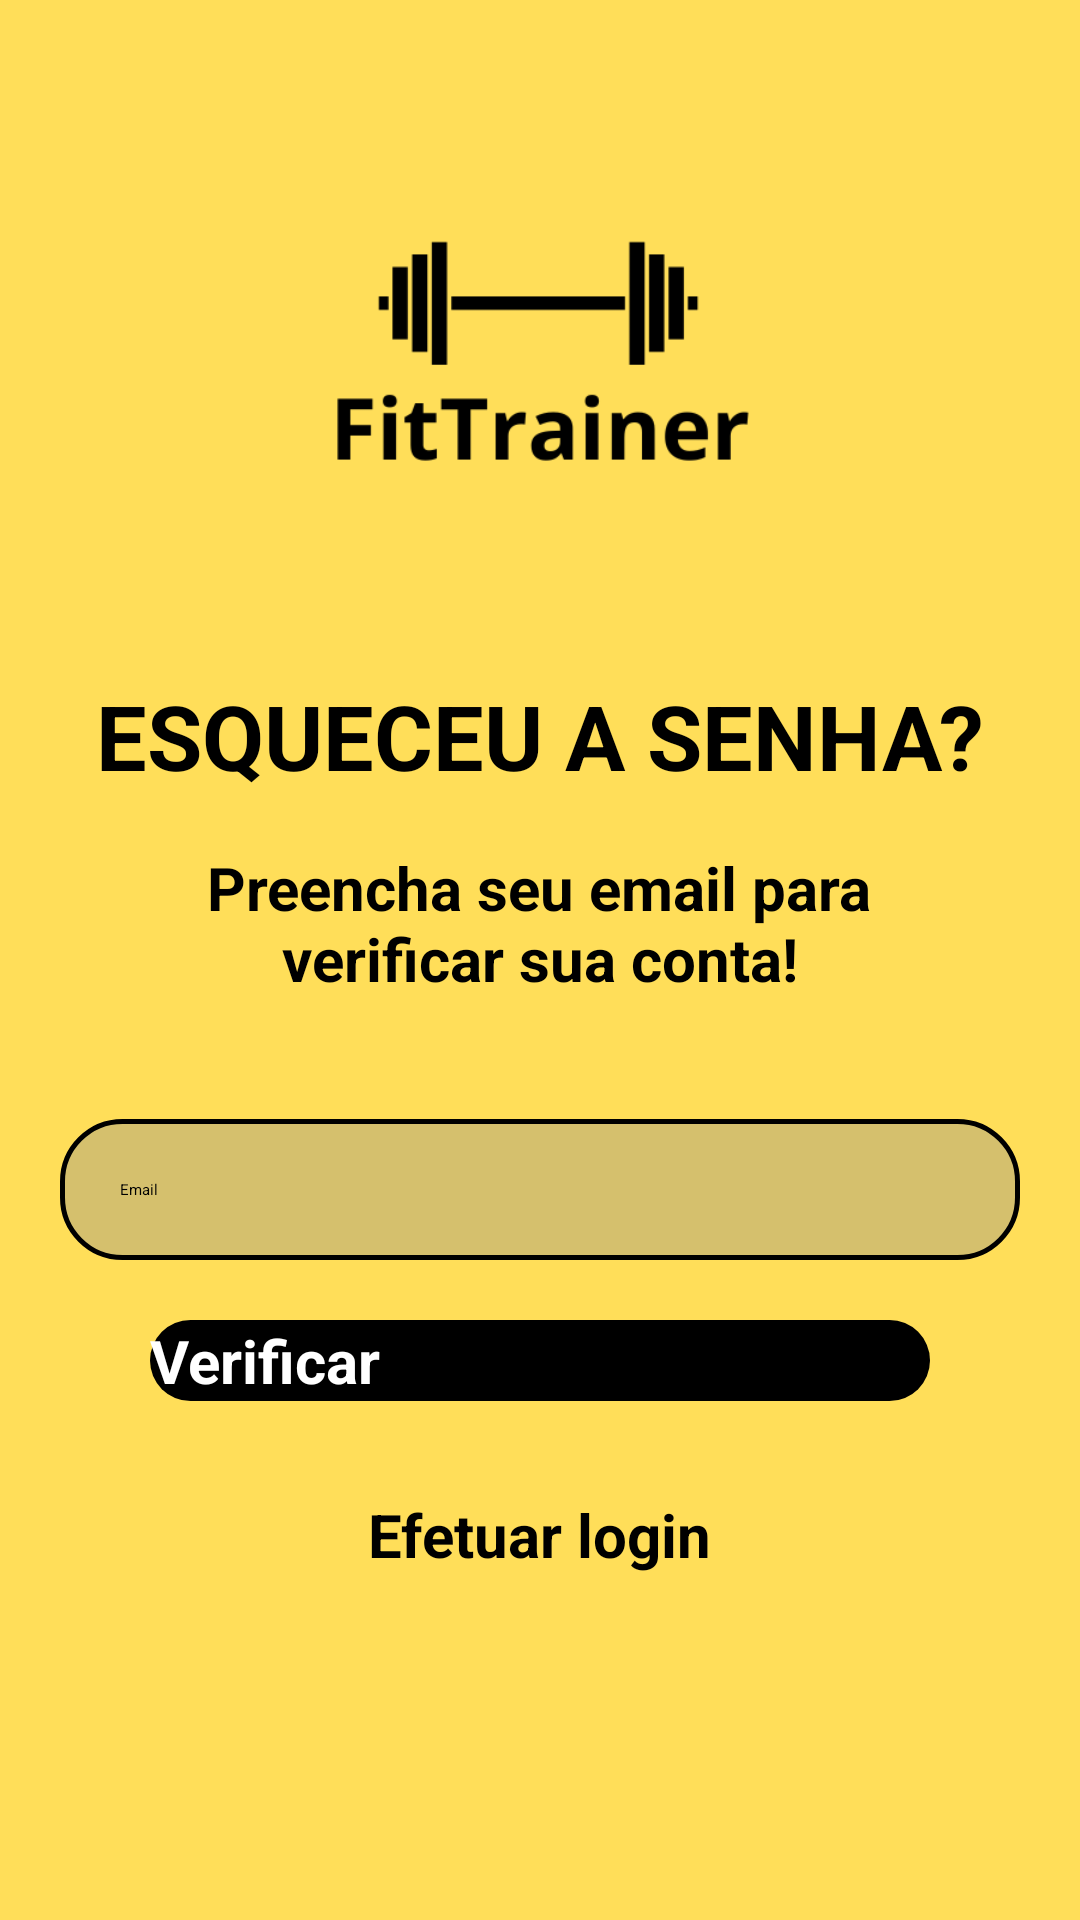

Layout XML and referenced resources for this Android screen:
<!-- AndroidManifest.xml: application theme Theme.Portfolio -->
<!-- res/layout/activity_esqueceu_senha.xml -->
<?xml version="1.0" encoding="utf-8"?>
<androidx.core.widget.NestedScrollView
    xmlns:android="http://schemas.android.com/apk/res/android"
    android:layout_width="match_parent"
    android:layout_height="match_parent"
    android:fillViewport="true">

<LinearLayout
    xmlns:android="http://schemas.android.com/apk/res/android"
    android:id="@+id/main"
    android:layout_width="match_parent"
    android:layout_height="match_parent"
    android:orientation="vertical"
    android:background="@color/background">

    <ImageView
        android:id="@+id/logo"
        android:layout_width="350dp"
        android:layout_height="200dp"
        android:layout_gravity="center"
        android:layout_marginTop="20dp"
        android:src="@drawable/logo"/>

    <TextView
        android:layout_width="wrap_content"
        android:layout_height="wrap_content"
        android:text="Esqueceu a Senha?"
        android:textAllCaps="true"
        android:textSize="30dp"
        android:textStyle="bold"
        android:textColor="@color/black"
        android:layout_gravity="center"
        android:layout_marginTop="5dp"
        />

    <TextView
        android:id="@+id/textEsqueceuSenha"
        android:layout_width="237dp"
        android:layout_height="wrap_content"
        android:layout_gravity="center"
        android:textAlignment="center"
        android:layout_marginLeft="20dp"
        android:layout_marginTop="17dp"
        android:layout_marginRight="20dp"
        android:text="@string/text_EsqueceuSenha"
        android:textColor="@color/black"
        android:textSize="20dp"
        android:textStyle="bold" />

    <EditText
        android:id="@+id/edit_email"
        style="@style/Edit_Text"
        android:hint="Email"
        android:textColorHint="@color/black"
        android:drawableRight="@drawable/ic_email"
        android:inputType="textEmailAddress"
        android:layout_marginTop="40dp"
        />

    <androidx.appcompat.widget.AppCompatButton
        android:id="@+id/ButtonVerificar"
        style="@style/Button"
        android:text="@string/ButtonVerificar"
        />

    <ProgressBar
        android:id="@+id/progressbar"
        android:layout_width="wrap_content"
        android:layout_height="wrap_content"
        android:layout_gravity="center"
        android:layout_marginTop="14dp"
        android:visibility="invisible"/>

    <TextView
        android:id="@+id/textEfetuarLogin"
        android:layout_width="237dp"
        android:layout_height="wrap_content"
        android:layout_gravity="center"
        android:textAlignment="center"
        android:layout_marginLeft="20dp"
        android:layout_marginTop="17dp"
        android:layout_marginRight="20dp"
        android:text="@string/textEfetuarLogin"
        android:textColor="@color/black"
        android:textSize="20dp"
        android:textStyle="bold" />

</LinearLayout>
</androidx.core.widget.NestedScrollView>
<!-- resources referenced by this layout -->
<resources>
  <color name="background">#FFDE59</color>
  <color name="black">#FF000000</color>
  <!-- drawable logo: png bitmap (drawable, 7070 bytes) -->
  <string name="ButtonVerificar">Verificar</string>
  <string name="textEfetuarLogin">Efetuar login</string>
  <string name="text_EsqueceuSenha">Preencha seu email para verificar sua conta!</string>
  <style name="Button">
          <item name="android:layout_width">match_parent</item>
          <item name="android:layout_height">wrap_content</item>
          <item name="android:layout_marginLeft">50dp</item>
          <item name="android:layout_marginRight">50dp</item>
          <item name="android:layout_marginTop">20dp</item>
          <item name="android:textSize">20dp</item>
          <item name="android:textStyle">bold</item>
          <item name="android:textAllCaps">false</item>
          <item name="android:textColor">@color/white</item>
          <item name="android:background">@drawable/button</item>
      </style>
  <style name="Edit_Text">
          <item name="android:layout_width">match_parent</item>
          <item name="android:layout_height">wrap_content</item>
          <item name="android:background">@drawable/edit_text</item>
          <item name="android:padding">20dp</item>
          <item name="android:layout_marginStart">20dp</item>
          <item name="android:layout_marginEnd">20dp</item>
          <item name="android:layout_marginTop">25dp</item>
          <item name="android:maxLength">27</item>
      </style>
  <color name="white">#FFFFFFFF</color>
  <!-- drawable button (drawable) -->
  <?xml version="1.0" encoding="utf-8"?>
  <shape xmlns:android="http://schemas.android.com/apk/res/android">
      <corners android:radius="20dp"/>
      <gradient
          android:startColor="@color/black"
          android:centerColor="@color/black"
          android:endColor="@color/black"
          android:angle="90"/>
  </shape>
  <!-- drawable edit_text (drawable) -->
  <?xml version="1.0" encoding="utf-8"?>
  <shape xmlns:android="http://schemas.android.com/apk/res/android">
  
      <solid android:color="@color/white"/>
      <corners android:radius="20dp"/>
      <stroke android:color="@color/black" android:width="1.5dp"/>
      <gradient
          android:centerColor="#d5c06d"
          android:endColor="#d5c06d"
          android:startColor="#d5c06d" />
  
  </shape>
</resources>
